pico-8 play session: hold ← + tap ❎

[t = 1 s] hold ← ~1s, tap ❎ ~2×
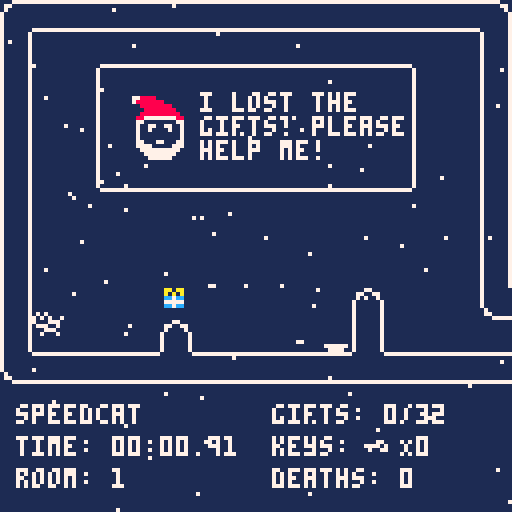
[t = 8 s] hold ← ~8s, tap ❎ ~14×
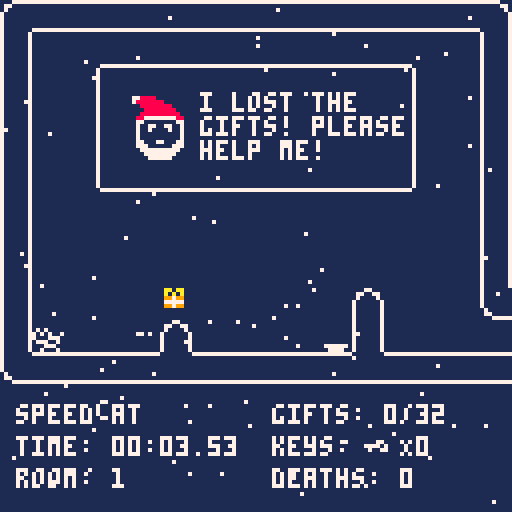

pico-8 cartridge
version 36
__lua__
-- speedcat 
-- game by fletch
-- tab 0 has global values, game logic in subsequent tabs

-- global counters
frame = 0
room_num = 0
room_respawn = { x=0, y=0 }
objects = {}
room_states = {}
half_tick = false
tick = false
double_tick = false
double_double_tick = false
game_started = false
muted = false
timers = false
background_col = 1
foreground_col = 7
deaths = 0
time_start = 0
final_time = -1
num_keys = 0
num_coins = 0
sfx_frame = 0
snow_max = 100
snow={}

-- global constants
grav = 0.15
k_left = 0
k_right = 1
k_jump = 2
k_jump_alt = 4
k_up = 2
k_down = 3
k_confirm = 4
anim_frame = 16
empty_cell = 0
room_bounds = { x=0, y=0, w=128, h=96}
total_coins = 32

-->8
-- lifecycle
function _init()
    local menu = init_main_menu()
    add(objects, menu)

    -- get the snow ready
    for i=1,snow_max do
        local x = flr(rnd(128))
        local y = flr(rnd(128))
        add(snow, { x=x, y=y })
    end
end

function _update60()
    frame = frame + 1
    if (frame % anim_frame == 0) then tick = true else tick = false end
    if (frame % (anim_frame / 2) == 0) then half_tick = true else half_tick = false end
    if (frame % (anim_frame * 2) == 0) then double_tick = true else double_tick = false end
    if (frame % (anim_frame * 4) == 0) then double_double_tick = true else double_double_tick = false end
    update_objects()

    -- check for win condition
    if (num_coins >= total_coins) then
        if (game_started) then
            delete_all_objects(nil)

            final_time = time() - time_start
            local final_deaths = deaths
            local win_menu = init_game_complete(final_time, final_deaths)

            add(objects, win_menu)
            game_started = false
        end
    end

    -- update all of the snow particles
    for i=1,snow_max do
        if (snow[i].y > 128) then
            snow[i].x = flr(rnd(128))
            snow[i].y = 0
        end

        local direction = rnd({-1, 1})
        local dy = 0.3
        local dx = 0.3 * direction

        snow[i].x = snow[i].x + dx
        snow[i].y = snow[i].y + dy 
    end
end

function _draw()
    cls(background_col)
    draw_objects()
    -- if (not muted) then play_music() end 
    if (game_started) then 
        show_stats()
    end

    -- draw the snow
    for i=1,snow_max do
        pset(snow[i].x, snow[i].y, 7)
    end

    -- billboard
    if (room_num == 0 and game_started) then
        print("i lost the", 50, 23, foreground_col)
        print("gifts! please", 50, 29, foreground_col)
        print("help me!", 50, 35, foreground_col)
    end
end

function update_objects()
    for o in all(objects) do
        if(o.update ~= nil) then
            o.update(o)
        end
    end
end

function draw_objects()
    for o in all(objects) do
        if(o.draw ~= nil) then
            o.draw(o)
        end
    end
end

-->8
-- entities
function new_cat(x, y)
    local cat = {}
    -- movement
    cat.pos = { x=x, y=y }
    cat.box = { x=0, y=2, w=8, h=6 }  
    cat.dx = 0
    cat.dy = 0
    -- physics
    cat.accel = 0.06
    cat.deccel = 0.1
    cat.jaccel = -1.6
    cat.saccel = -2.5
    cat.maxhvel = 1
    cat.minhvel = -1
    cat.maxvvel = 6
    cat.minvvel = -6
    cat.coyote_max = 8
    cat.coyote_frames = cat.coyote_max
    -- animation
    cat.flip = false
    cat.spritenum = 16
    cat.spritebase = 16
    cat.frames = 2
    cat.dead = false
    -- collisions
    cat.collideable = true
    cat.type = 'cat'
    cat.on_ground = false
    cat.can_move = false
    cat.button = nil
    cat.lever = nil

    cat.update = function(this)
        -- start decrementing coyote frames
        this.coyote_frames = this.coyote_frames - 1

        -- movement + physics
        if (btn(k_left)) and (this.dx > 0) then
            -- if we are travelling right at the time, slow down faster
            this.dx = this.dx - this.deccel
        elseif (btn(k_left)) then
            -- if we are travelling left already, speed up at normal speed
            this.dx = this.dx - this.accel
            this.flip = true
        end

        if (btn(k_right)) and (this.dx < 0) then
            -- if we are travelling left at the time, slow down faster
            this.dx = this.dx + this.deccel
        elseif (btn(k_right)) then
            -- if we are travelling right already, speed up at normal speed
            this.dx = this.dx + this.accel
            this.flip = false
        end

        if (not btn(k_left) and not btn(k_right)) then
            if this.dx > this.deccel then
                this.dx = this.dx - this.deccel
            elseif this.dx < -(this.deccel) then
                this.dx = this.dx + this.deccel
            else
                this.dx = 0
            end
        end

        if ((this.on_ground or this.coyote_frames > 0) and (btnp(k_jump) or btnp(k_jump_alt))) then
            this.dy = 0
            this.dy = this.dy + this.jaccel
            this.on_ground = false
            this.coyote_frames = 0
            -- play jump sound
            play_sfx(8)
        else
            this.dy = this.dy + grav
        end

        if (this.dx > this.maxhvel) then
            this.dx = this.maxhvel
        elseif (this.dx < this.minhvel) then
            this.dx = this.minhvel
        end

        if (this.dy > this.maxvvel) then
            this.dy = this.maxvvel
        elseif (this.dy < this.minvvel) then
            this.dy = this.minvvel
        end

        -- collisions
        this.on_ground = false
        this.can_move = true
        
        local newx = this.pos.x + this.dx
        local xcol = collide(this, newx+this.box.x, this.pos.y+this.box.y, this.box.w, this.box.h, true)
        if (xcol ~= nil) then handle_collision(this, xcol, true) end
        if (this.can_move) then this.pos.x = this.pos.x + this.dx end

        this.can_move = true
        
        local newy = this.pos.y + this.dy
        local ycol = collide(this, this.pos.x+this.box.x, newy+this.box.y, this.box.w, this.box.h, false)
        if (ycol ~= nil) then handle_collision(this, ycol, false) end
        if (this.can_move) then this.pos.y = this.pos.y + this.dy end

        -- on button? check
        if (this.button ~= nil) and (xcol ~= this.button) and (ycol ~= this.button) then
            this.button.unpress(this.button)
            this.button = nil
        end

        -- on lever? check
        if (this.lever ~= nil) and (not collide_one(this, this.pos.x+this.box.x, this.pos.y+this.box.y, this.box.w, this.box.h, this.lever)) then
            this.lever = nil
        end

        -- death check
        if (this.dead) then
            deaths = deaths + 1
            destroy(this)
            return
        end

        if (abs(this.dx) < this.accel) then
            this.dx = 0
            -- round, but do so differently if facing left or right (reduces jitter bug)
            if (this.flip) then this.pos.x = flr(this.pos.x)
            else this.pos.x = flr(this.pos.x + 0.5) end
        end

        if (abs(this.dy) < this.accel) then
            this.dy = 0
            this.pos.y = flr(this.pos.y)
        end

        -- room logic
        if (this.pos.x >= room_bounds.x + room_bounds.w) then
            update_room_right()
            this.pos.x = room_bounds.x
            this.pos.y = this.pos.y - this.dy
        elseif (this.pos.x + this.box.x + this.box.w - 1 < room_bounds.x) then
            update_room_left()
            this.pos.x = room_bounds.x + room_bounds.w - this.box.w
            this.pos.y = this.pos.y - this.dy
        elseif (this.pos.y >= room_bounds.y + room_bounds.h) then
            update_room_down()
            this.pos.y = room_bounds.y
            this.pos.x = this.pos.x - this.dx
        elseif (this.pos.y + this.box.y + this.box.h - 1 < room_bounds.y) then
            update_room_up()
            this.pos.y = room_bounds.y + room_bounds.h - this.box.h - this.box.y
            this.pos.x = this.pos.x - this.dx
            -- give the player a chance to react to the new room
            this.dy = -2.0
        end

        if (tick) then
            animate(this)
        end
    end

    cat.draw = function(this)
        spr(this.spritenum, this.pos.x, this.pos.y, 1, 1, this.flip, false)
    end

    -- helper methods
    cat.handle_block = function(this, block, horiz)
        -- collided with a block, so stop moving
        this.can_move = false
        if (horiz) then
            if (this.pos.x < block.pos.x + block.box.x) then
                if ( (this.pos.y + this.box.y + this.box.h) - (block.pos.y + block.box.y) < 3 and
                     (this.pos.y + this.box.y + this.box.h) - (block.pos.y + block.box.y) > 0 and
                     (this.dy > 0) and (block.type ~= "platform")) then
                    -- just a small step up, go ahead and just move up
                    this.can_move = true
                    set_on_top(this, block)
                else
                    -- we are to the left
                    set_on_left(this, block)
                end
            else
                if ( (this.pos.y + this.box.y + this.box.h) - (block.pos.y + block.box.y) < 3 and
                     (this.pos.y + this.box.y + this.box.h) - (block.pos.y + block.box.y) > 0 and
                     (this.dy > 0) and (block.type ~= "platform")) then
                    -- just a small step up, go ahead and just move up
                    this.can_move = true
                    set_on_top(this, block)
                else
                    -- we are to the right
                    set_on_right(this, block)
                end
            end
        else
            if (this.pos.y < block.pos.y + block.box.y) then
                if (block.type ~= "platform") then
                    -- we are to the top
                    this.on_ground = true
                    set_on_top(this, block)
                    this.coyote_frames = this.coyote_max
                else
                    if (this.pos.y + this.box.y + this.box.h - this.dy < block.pos.y + block.box.y and this.dy > 0) then
                        this.on_ground = true
                        set_on_top(this, block)
                        this.coyote_frames = this.coyote_max
                    else
                        this.can_move = true
                    end
                end
            else
                -- we are to the bottom
                set_on_bot(this, block)
            end
        end
    end

    cat.handle_platform = function(this, block, horiz)
        this.handle_block(this, block, horiz)
    end

    cat.handle_switch_block = function(this, block, horiz)
        if (block.collideable) then
            this.handle_block(this, block, horiz)
        else
            this.can_move = true
        end
    end

    cat.handle_coin = function(this, coin, horiz)
        this.can_move = true
        coin.pick_up(coin)
    end

    cat.handle_key = function(this, key, horiz)
        this.can_move = true
        key.pick_up(key)
    end

    cat.handle_door = function(this, door, horiz)
        if (door.unlock(door)) then
            this.can_move = true
        else
            -- since we couldn't unlock the door, just treat it as a solid block
            this.handle_block(this, door, horiz)
        end
    end

    cat.handle_spike = function(this, spike, horiz)
        this.can_move = true
        this.dead = true
    end

    cat.handle_spring = function(this, spring, horiz)
        this.can_move = true
        set_on_top(this, spring)
        if (not horiz) then
            spring.press(spring)
            this.dy = this.saccel
            this.on_ground = false
            this.coyote_frames = 0
        end
    end

    cat.handle_button = function(this, button, horiz)
        this.handle_block(this, button, horiz)
        this.button = button
        button.press(button)
    end

    cat.handle_lever = function(this, lever, horiz)
        if (this.lever == nil) then
            this.lever = lever
            if (lever.activated) then
                lever.unpress(lever)
            else
                lever.press(lever)
            end
        end
    end

    cat.handle_crate = function(this, crate, horiz)
        this.can_move = false
        if (horiz) then
            if (this.pos.x < crate.pos.x + crate.box.x) then
                local oldcratex = crate.pos.x
                local newcratex = crate.push(crate, this)
                if (oldcratex ~= newcratex) then
                    this.pos.x = newcratex - crate.box.x - crate.box.w - this.box.x
                else
                    this.handle_block(this, crate, horiz)
                end
            else
                local oldcratex = crate.pos.x
                local newcratex = crate.push(crate, this)
                if (oldcratex ~= newcratex) then
                    this.pos.x = newcratex + crate.box.x + crate.box.w + this.box.x
                else
                    this.handle_block(this, crate, horiz)
                end
            end
        else
            this.handle_block(this, crate, horiz)
        end
    end

    cat.handle_teleporter = function(this, teleporter, horiz)
        if (teleporter.active) then
            this.can_move = false
            teleporter.use(teleporter)
            this.pos.x = teleporter.connected_to.pos.x
            this.pos.y = teleporter.connected_to.pos.y
        end
    end

    return cat
end

function new_fake_cat(x, y)
    local cat = {}
    cat.pos = { x=x, y=y }
    cat.spritenum = 16
    cat.spritebase = 16
    cat.frames = 2
    cat.type = 'fake_cat'
    
    cat.update = function(this)
        if (tick) then
            animate(this)
        end
    end

    cat.draw = function(this)
        spr(this.spritenum, this.pos.x, this.pos.y)
    end

    return cat
end

function new_coin(x, y)
    local coin = {}
    -- movement
    coin.pos = { x=x, y=y }
    coin.box = { x=2, y=2, w=4, h=4 }
    -- animation
    coin.spritenum = 1
    coin.spritebase = 1
    coin.frames = 4
    coin.bounce = false
    -- collisions
    coin.collideable = true
    coin.type = 'coin'

    coin.update = function(this)
        if tick then animate(this) end

        if (tick) then
            this.bounce = (not this.bounce)
        end
    end

    coin.draw = function(this)
        local delta = 0

        if (this.bounce) then
            delta = -1
        end

        spr(this.spritenum, this.pos.x, this.pos.y + delta)
    end

    coin.pick_up = function(this)
        num_coins = num_coins + 1
        -- play pickup sound
        play_sfx(10)
        del(objects, this)
    end

    return coin
end

function new_key(x, y)
    local key = {}
    -- movement
    key.pos = { x=x, y=y }
    key.box = { x=0, y=0, w=8, h=8 }
    -- animation
    key.spritenum = 51
    key.spritebase = 51
    key.frames = 1
    key.bounce = false
    -- collisions
    key.collideable = true
    key.type = 'key'

    key.update = function(this)
        if (tick) then
            this.bounce = (not this.bounce)
        end
    end

    key.draw = function(this)
        local delta = 0

        if (key.bounce) then
            delta = -1
        end

        spr(this.spritenum, this.pos.x, this.pos.y + delta)
    end


    key.pick_up = function(this)
        num_keys = num_keys + 1
        -- play pickup sound
        play_sfx(10)
        del(objects, this)
    end    

    return key
end

function new_explosion(x, y, r)
    local explosion = {}
    -- movement
    explosion.pos = { x=x, y=y }
    explosion.box = { x=0, y=0, w=8, h=8 }
    -- animation
    explosion.spritenum = 21
    explosion.spritebase = 21
    explosion.frames = 4
    -- collisions
    explosion.collideable = false
    explosion.type = 'explosion'
    -- logic
    explosion.respawn = r

    explosion.update = function(this)
        if (half_tick and (this.spritenum == (this.spritebase + this.frames - 1))) then
            if (this.respawn) then
                local cat = new_cat(this.pos.x, this.pos.y)
                add(objects, cat)
                del(objects, this)
            else -- not a respawn, but a death
                respawn()
                del(objects, this)
            end
        elseif (half_tick) then
            animate(this)
        end
    end

    explosion.draw = function(this)
        spr(this.spritenum, this.pos.x, this.pos.y)
    end

    return explosion
end

function new_timed_trigger()
    local timer = {}
    timer.activated = false
    timer.collideable = false
    timer.type = 'timer'

    timer.update = function(this)
        if (timers == true) then
            if (double_double_tick) then 
                this.toggle(this) 
                -- play activated sound
                play_sfx(9)
            end
        end
    end

    timer.toggle = function(this)
        if (this.activated) then this.activated = false else this.activated = true end
    end

    return timer
end

function new_respawn(x, y)
    local respawn = {}
    -- movement
    respawn.pos = { x=x, y=y }
    respawn.box = { x=0, y=0, w=8, h=8 }
    -- animation
    respawn.spritenum = 32
    -- collisions
    respawn.collideable = false
    respawn.type = 'respawn'

    return respawn
end

function new_teleporter(x, y, num)
    local teleporter = {}
    -- movement
    teleporter.pos = { x=x, y=y }
    teleporter.box = { x=0, y=0, w=8, h=8 }
    -- animation
    teleporter.spritenum = num
    teleporter.spritebase = num
    -- collisions
    teleporter.collideable = true
    teleporter.type = 'teleporter'
    -- don't allow multiple teleports without first waiting
    teleporter.active = true
    teleporter.wait_frames = 2
    teleporter.frame = 0
    -- where is our destination?
    teleporter.connected_to = nil

    teleporter.update = function(this)
        if (double_tick) and (this.frame > 0) then
            this.spritenum = 41
            this.frame = this.frame - 1
        elseif (double_tick) then
            this.spritenum = this.spritebase
            this.active = true
        end
    end

    teleporter.use = function(this)
        if (this.active) then
            -- play teleporter sound
            play_sfx(13)
            this.active = false
            this.frame = this.wait_frames
            this.spritenum = 41
            this.connected_to.use(this.connected_to)
        end
    end

    teleporter.draw = function(this)
        spr(this.spritenum, this.pos.x, this.pos.y)
    end 

    return teleporter
end

-->8
-- blocks
function new_spike(x, y, num)
    local spike = {}
    -- movement
    spike.pos = { x=x, y=y }
    spike.box = { x=0, y=0, w=8, h=8 } -- default, will change later
    -- animation
    spike.spritenum = num
    -- collisions
    spike.collideable = true
    spike.type = 'spike'

    -- change spike orientation based on spritenum
    if (num == 33) then -- spike up
        spike.box = { x=0, y=1, w=8, h=7 }
    elseif (num == 34) then -- spike down
        spike.box = { x=0, y=0, w=8, h=7 }
    elseif (num == 35) then -- spike right
        spike.box = { x=0, y=0, w=7, h=8 }
    else -- spike left
        spike.box = { x=1, y=0, w=7, h=8 }
    end

    spike.draw = function(this)
        spr(this.spritenum, this.pos.x, this.pos.y)
    end

    return spike
end

function new_spring(x, y)
    local spring = {}
    -- movement
    spring.pos = { x=x, y=y }
    spring.box = { x=0, y=6, w=6, h=2 }
    -- animation
    spring.spritenum = 7
    spring.pressed = false
    spring.reset = false
    spring.reset_count = 8
    -- collisions
    spring.collideable = true
    spring.type = 'spring'

    spring.update = function(this)
        if (this.pressed and not this.reset) then
            this.spritenum = 8
            this.reset = true
        elseif (this.reset) then
            this.reset_count = this.reset_count - 1
            if (this.reset_count == 0) then
                this.spritenum = 7
                this.pressed = false
                this.reset = false
                this.reset_count = 8
            end
        end
    end

    spring.draw = function(this)
        spr(this.spritenum, this.pos.x, this.pos.y)
    end

    spring.press = function(this)
        if (not this.pressed) then
            -- play spring sound
            play_sfx(11)
            this.pressed = true
        end
    end

    return spring
end

function new_button(x, y)
    local button = {}
     -- movement
    button.pos = { x=x, y=y }
    button.box = { x=0, y=6, w=8, h=2 }
    -- animation
    button.spritenum = 5
    button.activated = false
    button.reset = false
    -- collisions
    button.collideable = true
    button.type = 'button'

    button.update = function(this)
        if (this.activated and not this.reset) then
            this.spritenum = 6
            this.reset = true
        elseif (this.reset and not this.activated) then
                this.spritenum = 5
                this.activated = false
                this.reset = false
        end
    end

    button.draw = function(this)
        spr(this.spritenum, this.pos.x, this.pos.y)
    end

    button.press = function(this)
        if (not this.activated) then
            -- play activated sound
            play_sfx(9)
            this.activated = true
        end
    end

    button.unpress = function(this)
        if (this.activated) then
            -- play activated sound
            play_sfx(9)
            this.activated = false
        end
    end

    return button
end

function new_lever(x, y)
    local lever = {}
     -- movement
    lever.pos = { x=x, y=y }
    lever.box = { x=0, y=1, w=8, h=6 }
    -- animation
    lever.spritenum = 18
    lever.activated = false
    -- collisions
    lever.collideable = true
    lever.type = 'lever'

    lever.update = function(this)
        if (this.activated) then
            this.spritenum = 19
        elseif (not this.activated) then
            this.spritenum = 18
        end
    end

    lever.draw = function(this)
        spr(this.spritenum, this.pos.x, this.pos.y)
    end

    lever.press = function(this)
        if (not this.activated) then
            -- play activated sound
            play_sfx(9)
            this.activated = true
        end
    end

    lever.unpress = function(this)
        if (this.activated) then
            -- play activated sound
            play_sfx(9)
            this.activated = false
        end
    end

    return lever
end

function new_switch_block(x, y, start_on)
    local block = {}
    -- movement
    block.pos = { x=x, y=y }
    block.box = { x=0, y=0, w=8, h=8 }
    -- animation
    block.spritenum = 49
    -- collisions
    block.collideable = false
    block.type = 'switch_block'
    block.default_on = start_on
    -- activation
    block.trigger = nil

    block.init = function(this)
        if (this.default_on) then
            this.spritenum = 50
            this.collideable = true
        else
            this.spritenum = 49
            this.collideable = false
        end
    end

    block.update = function(this)
        -- grab the current value of collideable
        local temp_collideable = this.collideable
        local stop_activation = false
        this.collideable = true
        -- look for potential collisions
        local col = collide(this, this.pos.x+this.box.x, this.pos.y+this.box.y, this.box.w, this.box.h)
        if (col ~= nil) then stop_activation = true end
        -- return to original state
        this.collideable = temp_collideable

        if (this.trigger == nil) then
            -- the trigger was deleted, don't try to update as we're about to be deleted as well
            return
        end

        -- if the trigger is a timer AND the timer setting is turned off, just always make this block active
        if (this.trigger.type == 'timer') and (timers == false) then
            -- switching state to on (started off)
            this.spritenum = 50
            this.collideable = true
            return
        end

        if (this.trigger.activated and this.default_on) then
            -- switching state to off (started on)
            this.spritenum = 49
            this.collideable = false
        elseif (this.trigger.activated and not this.default_on and not stop_activation) then
            -- switching state to on (started off)
            this.spritenum = 50
            this.collideable = true
        elseif (not this.trigger.activated and this.default_on and not stop_activation) then
            -- switching state to on (started on)
            this.spritenum = 50
            this.collideable = true
        elseif (not this.trigger.activated and not this.default_on) then
            -- switching state to off (started off)
            this.spritenum = 49
            this.collideable = false
        end
    end

    block.draw = function(this)
        spr(this.spritenum, this.pos.x, this.pos.y)
    end

    block.init(block)

    return block
end

function new_crate(x, y, cell)
    local crate = {}
    -- movement
    crate.pos = { x=x, y=y }
    crate.box = { x=0, y=0, w=8, h=8 }
    crate.dx = 0
    crate.dy = 0
    -- physics
    crate.friction = 0.03
    crate.maxhvel = 0.5
    crate.minhvel = -0.5
    crate.maxvvel = 4
    crate.minvvel = -3.5
    crate.saccel = -2.2
    -- animation
    crate.spritenum = cell
    -- collisions
    crate.collideable = true
    crate.type = 'crate'
    crate.on_ground = true
    crate.on_spike = false
    crate.can_move = false
    crate.button = nil

    crate.update = function(this)
        this.dy = this.dy + grav
        if (this.dx > 0) then this.dx = this.dx - this.friction
        elseif (this.dx < 0) then this.dx = this.dx + this.friction end

        if (this.dx > this.maxhvel) then
            this.dx = this.maxhvel
        elseif (this.dx < this.minhvel) then
            this.dx = this.minhvel
        end

        if (this.dy > this.maxvvel) then
            this.dy = this.maxvvel
        elseif (this.dy < this.minvvel) then
            this.dy = this.minvvel
        end

        local newx = this.pos.x + this.dx
        local newy = this.pos.y + this.dy

        this.on_ground = false
        this.can_move = true

        local xcol = collide(this, newx+this.box.x, this.pos.y+this.box.y, this.box.w, this.box.h, true)
        if (xcol ~= nil) then handle_collision(this, xcol, true) end
        if (this.can_move and (not this.on_spike)) then this.pos.x = this.pos.x + this.dx end

        this.can_move = true
        
        local ycol = collide(this, this.pos.x+this.box.x, newy+this.box.y, this.box.w, this.box.h, false)
        if (ycol ~= nil) then handle_collision(this, ycol, false) end
        if (this.can_move and (not this.on_spike)) then this.pos.y = this.pos.y + this.dy end

        -- on button? check
        if (this.button ~= nil) and (xcol ~= this.button) and (ycol ~= this.button) then
            this.button.unpress(this.button)
            this.button = nil
        end

        if (abs(this.dx) < 0.1) then
            this.dx = 0
            if (this.dx < 0) then this.pos.x = flr(this.pos.x)
            elseif (this.dx > 0) then this.pos.x = flr(this.pos.x + 0.5) end
        end

        if (abs(this.dy) < 0.1) then
            this.dy = 0
            this.pos.y = flr(this.pos.y)
        end
    end

    crate.draw = function(this)
        spr(this.spritenum, this.pos.x, this.pos.y)
    end

    -- helper methods
    crate.handle_block = function(this, block, horiz)
        -- collided with a block, so stop moving
        this.can_move = false
        if (horiz) then
            if (this.pos.x < block.pos.x + block.box.x) then
                if ( (this.pos.y + this.box.y + this.box.h) - (block.pos.y + block.box.y) < 3 and
                     (this.pos.y + this.box.y + this.box.h) - (block.pos.y + block.box.y) > 0 ) then
                    -- just a small step up, go ahead and just move up
                    this.can_move = true
                    set_on_top(this, block)
                else
                    -- we are to the left
                    set_on_left(this, block)
                end
            else
                if ( (this.pos.y + this.box.y + this.box.h) - (block.pos.y + block.box.y) < 3 and
                     (this.pos.y + this.box.y + this.box.h) - (block.pos.y + block.box.y) > 0 ) then
                    -- just a small step up, go ahead and just move up
                    this.can_move = true
                    set_on_top(this, block)
                else
                    -- we are to the right
                    set_on_right(this, block)
                end
            end
        else
            if (this.pos.y < block.pos.y + block.box.y) then
                -- we are to the top
                this.on_ground = true
                set_on_top(this, block)
            else
                -- we are to the bottom
                set_on_bot(this, block)
            end
        end
    end

    crate.handle_switch_block = function(this, block, horiz)
        if (block.collideable) then
            this.handle_block(this, block, horiz)
        else
            this.can_move = true
        end
    end

    crate.handle_coin = function(this, coin, horiz)
        this.handle_block(this, coin, horiz)
    end

    crate.handle_key = function(this, key, horiz)
        this.handle_block(this, key, horiz)
    end

    crate.handle_door = function(this, door, horiz)
        this.handle_block(this, door, horiz)
    end

    crate.handle_spike = function(this, spike, horiz)
        this.handle_block(this, spike, horiz)
        this.on_spike = true
    end

    crate.handle_spring = function(this, spring, horiz)
        this.can_move = true
        set_on_top(this, spring)
        if (not horiz) then
            spring.press(spring)
            this.dy = this.saccel
            this.on_ground = false
        end
    end

    crate.handle_button = function(this, button, horiz)
        this.can_move = true
        this.handle_block(this, button, horiz)
        this.button = button
        button.press(button)
    end

    crate.handle_cat = function(this, cat, horiz)
        crate.handle_block(this, cat, horiz)
    end

    crate.handle_crate = function(this, crate, horiz)
        this.can_move = false
        if (horiz) then
            if (this.pos.x < crate.pos.x + crate.box.x) then
                local oldcratex = crate.pos.x
                local newcratex = crate.push(crate, this)
                if (oldcratex ~= newcratex) then
                    this.pos.x = newcratex - crate.box.x - crate.box.w - this.box.x
                else
                    this.handle_block(this, crate, horiz)
                end
            else
                local oldcratex = crate.pos.x
                local newcratex = crate.push(crate, this)
                if (oldcratex ~= newcratex) then
                    this.pos.x = newcratex + crate.box.x + crate.box.w + this.box.x
                else
                    this.handle_block(this, crate, horiz)
                end
            end
        else
            this.handle_block(this, crate, horiz)
        end
    end

    crate.push = function(this, ent)
        this.dx = this.dx + ent.dx
        this.update(this)

        return this.pos.x
    end

    return crate
end

function new_door(x, y, num)
    local door = {}
    door.pos = { x=x, y=y }
    door.box = { x=0, y=0, w=8, h=8 }
    door.spritenum = num
    door.collideable = true
    door.type = 'door'

    door.draw = function(this)
        spr(this.spritenum, this.pos.x, this.pos.y)
    end

    door.unlock = function(this)
        if (num_keys > 0) then 
            num_keys = num_keys - 1
            -- play activated sound
            play_sfx(9)
            del(objects, this)
            return true
        end
        return false
    end

    return door
end

function new_platform(x, y)
    local platform = {}
    -- movement
    platform.pos = { x=x, y=y }
    platform.box = { x=0, y=6, w=8, h=2 }
    -- animation
    platform.spritenum = 9
    -- collisions
    platform.collideable = true
    platform.type = 'platform'

    platform.draw = function(this)
        spr(this.spritenum, this.pos.x, this.pos.y)
    end

    return platform
end

function new_block(x, y, num)
    local block = {}
    -- movement
    block.pos = { x=x, y=y }
    block.box = { x=0, y=0, w=8, h=8 }
    -- animation
    block.spritenum = num
    -- collisions
    block.collideable = true
    block.type = 'block'

    -- if this is a half block; adjust hitbox
    if (num == 72) or (num == 73) or (num == 74) or (num == 75) then
        block.box = { x=0, y=5, w=8, h=3 }
    end

    block.draw = function(this)
        spr(this.spritenum, this.pos.x, this.pos.y)
    end

    return block
end

-->8
-- menus

-- [redacted]
function init_main_menu()
    local main_menu = {}
    -- position
    main_menu.basex = 16
    main_menu.basey = 54
    -- option strings
    main_menu.options = { "start", "tutorial", "sound on", "hard mode", "palette", "quit" }
    -- option objects
    main_menu.opts = {}
    main_menu.selection = nil
    main_menu.sel_num = 1
    -- animation
    main_menu.updating = false
    main_menu.wait_timer = 0
    main_menu.wait_frames = 7
    -- ignore input for x frames
    main_menu.ignore_frames = 10
    main_menu.ignore_input = true

    main_menu.init = function(this)
        this.ignore_frames = 10
        this.ignore_input = true
    
        -- get the menu options ready
        local opt_count = 0
        for opt in all(this.options) do
            new_opt = new_menu_option(opt, this.basex, this.basey, opt_count)

            if (new_opt.message == "sound on") and (muted == true) then
                new_opt.message = "sound off"
            end

            if (new_opt.message == "hard mode") and (timers == false) then
                new_opt.message = "normal mode"
            end

            add(this.opts, new_opt)
            opt_count = opt_count + 1
        end

        this.selection = this.opts[this.sel_num]

        -- add the fake cat
        local fake_cat = new_fake_cat(60, 32)
        add(objects, fake_cat)
    end

    main_menu.set_updating = function(this)
        this.updating = true
        this.wait_timer = this.wait_timer + 1
    end

    main_menu.update = function(this)
        if (this.ignore_frames > 0) then
            this.ignore_frames = this.ignore_frames - 1
        else
            this.ignore_input = false
        end

        -- determine selection & highlight
        if ( (this.updating == false) and btn(k_up) and this.sel_num > 1) then
            -- play move cursor sound
            play_sfx(14)
            this.sel_num = this.sel_num - 1
            this.set_updating(this)
        end

        if ( (this.updating == false) and btn(k_down) and this.sel_num < #this.opts) then
            -- play move cursor sound
            play_sfx(14)
            this.sel_num = this.sel_num + 1
            this.set_updating(this)
        end

        if ( (this.ignore_input == false) and (this.updating == false) and btnp(k_confirm) ) then
            -- play activated sound
            play_sfx(9)
            this.selection.action(this.selection)
            this.set_updating(this)
        end

        if (this.wait_timer % this.wait_frames == 0) then
            this.updating = false
        end

        if (this.updating == true) then
            this.set_updating(this)
        end

        this.selection = this.opts[this.sel_num]

        for opt in all(this.opts) do
            if (this.selection == opt) then
                opt.selected = true
            else
                opt.selected = false
            end
            opt.update(opt)
        end
    end

    main_menu.draw = function(this)
        -- add the title
        print_title(48, 24)
        rect(45, 21, 81, 31, foreground_col)

        -- draw the options
        for opt in all(this.opts) do
            opt.draw(opt)
        end
    end

    main_menu.init(main_menu)

    return main_menu
end

function init_tutorial()
    local tutorial = {}
     -- position
    tutorial.basex = 74
    tutorial.basey = 110
    -- option objects
    tutorial.opts = {}
    -- ignore input for x frames
    tutorial.ignore_frames = 10
    tutorial.ignore_input = true

    tutorial.init = function (this)
        this.ignore_frames = 10
        this.ignore_input = true

        -- create a back button
        local new_opt = new_menu_option("back", this.basex, this.basey, 1)
        add(this.opts, new_opt)

        -- add tutorial objects to screen
        local cat = new_fake_cat(8, 16)
        add(objects, cat)

        local coin = new_coin(8, 32)
        add(objects, coin)
    end

    tutorial.update = function(this)
        local opt = this.opts[1]
        opt.selected = true

        if (this.ignore_frames > 0) then
            this.ignore_frames = this.ignore_frames - 1
        else
            this.ignore_input = false
        end

        if ( (this.ignore_input == false) and (btn(k_confirm)) ) then
            -- play activated sound
            play_sfx(9)
            opt.action(opt)
        end

        opt.update(opt)
    end

    tutorial.draw = function(this)
        -- title
        print_title(48, 6)
        rect(45, 3, 81, 13, foreground_col)

        -- tutorial text
        print("this is you. you're a cat.", 24, 19, foreground_col)

        print("this is a coin. collect", 24, 31, foreground_col)
        print("all 32 of them to win.", 24, 37, foreground_col)

        spr(54, 8, 50) -- timer icon
        print("you will be timed.", 24, 48, foreground_col)
        print("be fast.", 24, 55, foreground_col)

        spr(55, 9, 68) -- skull icon
        print("you might die.", 24, 66, foreground_col)
        print("you will respawn.", 24, 73, foreground_col)

        spr(56, 8, 86) -- thumbs up icon
        print("learn the rest as you", 24, 84, foreground_col)
        print("go. good luck!", 24, 91, foreground_col)

        -- back button
        local opt = this.opts[1]
        opt.draw(opt)
    end

    tutorial.init(tutorial)

    return tutorial
end

function init_game_complete(t, d)
    local win_menu = {}
     -- position
    win_menu.basex = 74
    win_menu.basey = 110
    -- option objects
    win_menu.opts = {}
    -- ignore input for x frames
    win_menu.ignore_frames = 10
    win_menu.ignore_input = true
    -- values to remember
    win_menu.time = t
    win_menu.deaths = d
    win_menu.mode = "normal"
    -- fireworks
    win_menu.particles = {}

    win_menu.init = function (this)
        this.ignore_frames = 10
        this.ignore_input = true

        -- create a back button
        local new_opt = new_menu_option("main menu", this.basex, this.basey, 1)
        add(this.opts, new_opt)

        if (timers == true) then
            this.mode = "hard"
        end
    end

    win_menu.update = function(this)
        local opt = this.opts[1]
        opt.selected = true

        if (this.ignore_frames > 0) then
            this.ignore_frames = this.ignore_frames - 1
        else
            this.ignore_input = false
        end

        if ( (this.ignore_input == false) and (btn(k_confirm)) ) then
            -- play activated sound
            play_sfx(9)
            opt.action(opt)
        end

        opt.update(opt)

        -- fireworks
        this.update_particles(this)

        if (tick and double_double_tick) then
            this.boom(this, rnd(128), rnd(128))
        end
    end

    win_menu.draw = function(this)
        -- draw fireworks first so that they are behind everything else
        this.draw_particles(this)

        -- title
        print_title(48, 22)
        rect(45, 19, 81, 29, foreground_col)

        -- win_menu text
        print("congratulations!", 24, 41, foreground_col)
        
        -- final stats
        rect(21, 53, 104, 70, foreground_col)
        print(get_time_str(this.time, true), 24, 56, foreground_col)
        print("deaths: "..this.deaths, 24, 63, foreground_col)

        -- share instructions
        print("press f6 to take a", 24, 78, foreground_col)
        print("screenshot to share!", 24, 84, foreground_col)

        print("difficulty: "..this.mode, 24, 96)

        -- back button
        local opt = this.opts[1]
        opt.draw(opt)
    end

    ------------------------
    -- particles code from: https://www.lexaloffle.com/bbs/?pid=33755
    ------------------------

    win_menu.boom = function(this, _x,_y)
        -- create 100 particles at a location
        for i=0,100 do
            this.spawn_particle(this, _x,_y)
        end
    end
       
    win_menu.spawn_particle = function(this, _x,_y)
        -- create a new particle
        local new={}
        
        -- generate a random angle
        -- and speed
        local angle = rnd()
        local speed = 1+rnd(2)
        
        new.x=_x --set start position
        new.y=_y --set start position
        -- set velocity based on
        -- speed and angle
        new.dx=sin(angle)*speed
        new.dy=cos(angle)*speed
        
        --add a random starting age
        --to add more variety
        new.age=flr(rnd(25))
        
        --add the particle to the list
        add(this.particles,new)
    end
       
    win_menu.update_particles = function(this)
        --iterate trough all particles
        for p in all(this.particles) do
            --delete old particles
            --or if particle left 
            --the screen 
            if p.age > 80 
                or p.y > 128
                or p.y < 0
                or p.x > 128
                or p.x < 0
            then
                del(this.particles,p)
            else
                --move particle
                p.x+=p.dx
                p.y+=p.dy
                
                --age particle
                p.age+=1
                
                --add gravity
                p.dy+=0.15
            end
        end
    end
       
    win_menu.draw_particles = function(this) 
        --iterate trough all particles
        for p in all(this.particles) do
            pset(p.x,p.y,flr(rnd(3))+8)
        end
    end

    win_menu.init(win_menu)

    return win_menu
end

function new_menu_option(str, basex, basey, opt_num)
    local opt = {}
    -- position
    opt.pos = { x=basex, y=basey+(8*opt_num) }
    opt.base = { x=basex, y=basey+(8*opt_num) }
    opt.width = 45
    -- animation
    opt.vel = 1
    opt.maxoffset = 9
    opt.message = str
    opt.selected = false

    opt.update = function(this)
        if (this.selected and this.pos.x < this.base.x + this.maxoffset) then
            this.pos.x = this.pos.x + this.vel
        elseif (this.selected) then
            this.pos.x = this.base.x + this.maxoffset
        else
            this.pos.x = this.base.x
        end
    end

    opt.draw = function(this)
        if (this.selected) then
            rectfill(this.pos.x-1, this.pos.y-1, this.pos.x + this.width, this.pos.y+5, foreground_col) -- this.pos.x + this.width
            print(this.message, this.pos.x, this.pos.y, background_col)
        else
            print(this.message, this.pos.x, this.pos.y, foreground_col)
        end
    end

    opt.action = function(this)
        if (this.message == "start") then
            start_game()
        end

        if (this.message == "tutorial") then
            delete_all_objects()
            local tutorial = init_tutorial()
            add(objects, tutorial)
        end

        if (this.message == "sound on") or (this.message == "sound off") then
            if (this.message == "sound on") then
                muted = true
                this.message = "sound off"
            else
                muted = false
                this.message = "sound on"
            end
        end

        if (this.message == "hard mode") or (this.message == "normal mode") then
            if (this.message == "hard mode") then
                timers = false
                this.message = "normal mode"
            else
                timers = true
                this.message = "hard mode"
            end
        end

        if (this.message == "palette") then
            change_background()
        end

        if (this.message == "quit") then
            cls(0)
            stop()
        end

        if (this.message == "back") then
            delete_all_objects()
            local menu = init_main_menu()
            add(objects, menu)
        end

        if (this.message == "main menu") then
            -- restarts the cartridge; clears memory
            run()
        end
    end

    return opt
end

-->8
-- entity helpers
function animate(obj)
    obj.spritenum = obj.spritenum + 1
    if (obj.spritenum == obj.spritebase + obj.frames) then
        obj.spritenum = obj.spritebase
    end
end

function collide(ent, x, y, w, h, horiz)
    -- this will return the closest collision in the indicated direction with 'ent' in global 'objects'
    -- the 'ent' MUST resolve this collision
    local closest = {}
    local dists = {}
    for o in all(objects) do
        if ( ent ~= o and ent.collideable == true and o.collideable == true ) then
            -- if we have a collision, add it to the sorted list closest
            if ( collide_one(ent, x, y, w, h, o) ) then
                if (horiz) then
                    if (ent.type == "platform") then
                        -- do nothing so we skip
                    elseif (#closest == 0) then
                        add(closest, o)
                        add(dists, xdist)
                    else
                        local added = false
                        for idx, dist in pairs(dists) do
                            if (dist > xdist) then
                                add(closest, o, idx)
                                add(dists, xdist, idx)
                                added = true
                                break
                            end
                        end

                        if (not added) then
                            add(closest, o)
                            add(dists, xdist)
                        end
                    end
                else
                    if (#closest == 0) then
                        add(closest, o)
                        add(dists, ydist)
                    else
                        local added = false
                        for idx, dist in pairs(dists) do
                            if (dist > ydist) then
                                add(closest, o, idx)
                                add(dists, ydist, idx)
                                added = true
                                break
                            end
                        end

                        if (not added) then
                            add(closest, o)
                            add(dists, ydist)
                        end
                    end
                end
            end
        end
    end

    -- loop through the sorted closest list and determine which object should be returned
    local result = nil
    for obj in all(closest) do
        if (obj.type == 'teleporter') then
            if (obj.active) then
                result = obj
                break
            end
        elseif (obj.type == 'lever') then
            if (ent.lever == nil) then
                result = obj
                break
            end
        elseif (obj.type == 'platform' and #closest > 1) then
            -- do nothing, go to the next collision
        else
            result = obj
            break
        end
    end

    return result
end

function collide_one(ent, x, y, w, h, o)
    -- [redacted]
    if ( ent ~= o and ent.collideable == true and o.collideable == true ) then
        local xdist = abs( (x + (w/2)) - (o.pos.x + o.box.x + (o.box.w/2)) )
        local xwidths = (w / 2) + (o.box.w / 2)
        local ydist = abs( (y + (h/2)) - (o.pos.y + o.box.y + (o.box.h/2)) )
        local ywidths = (h / 2) + (o.box.h / 2)

        -- if we have a collision, add it to the sorted list closest
        if ( (xdist < xwidths) and (ydist < ywidths) ) then
            return true
        end

        return false
    end
end

function handle_collision(obj1, obj2, horiz)
    -- call obj1's callback handler for obj2's type
    obj1["handle_"..obj2.type](obj1, obj2, horiz)
end

function destroy(ent)
    -- play destroy noise
    play_sfx(12)
    local explosion = new_explosion(ent.pos.x, ent.pos.y, false)
    add(objects, explosion)
    del(objects, ent)
end

function respawn()
    -- play respawn noise
    play_sfx(15)
    local explosion = new_explosion(room_respawn.x, room_respawn.y, true)
    add(objects, explosion)
end

function delete_all_objects(keep_entity)
    for o in all(objects) do
        if (o ~= keep_entity) then del(objects, o) end
    end
end

function set_on_left(ent1, ent2)
    if (ent2.type ~= "platform") then
        ent1.pos.x = ent2.pos.x + ent2.box.x - ent1.box.w - ent1.box.x
        ent1.dx = 0
    else
        ent1.can_move = true
    end
end

function set_on_right(ent1, ent2)
    if (ent2.type ~= "platform") then
        ent1.pos.x = ent2.pos.x + ent1.box.w
        ent1.dx = 0
    else
        ent1.can_move = true
    end
end

function set_on_top(ent1, ent2)
    ent1.pos.y = ent2.pos.y + ent2.box.y - ent1.box.h - ent1.box.y
    ent1.dy = 0
end

function set_on_bot(ent1, ent2)
    if (ent2.type ~= "platform") then
        ent1.pos.y = ent2.pos.y + ent1.box.h
        ent1.dy = 0
        ent1.can_move = false
    else
        ent1.can_move = true
    end
end

-->8
-- room functions
function init_all_rooms()
    for nroom = 0,31 do
        local room = init_room(nroom)
        add(room_states, room)
    end
end

function init_room(num)
    -- rooms are 16x16 cells
    -- the map size is 128x64 cells
    -- thus we have 4 total rows, 8 total columns
    local col = (num % 8) * 16
    local row = flr(num / 8) * 16
    local switch = nil
    local switchable = {}
    local telelist = { {}, {}, {}, {} }
    local room_objects = {}
    for cell_x = col,col+15 do
        for cell_y = row,row+15 do
            local cell = mget(cell_x, cell_y)
            local pos = { x = (cell_x - col)*8, y = (cell_y - row)*8 }
            local obj = nil
            if (cell == 32) then -- spawn point
                obj = new_respawn(pos.x, pos.y)
            elseif (cell == 1) then -- coin
                obj = new_coin(pos.x, pos.y)
            elseif (cell == 51) then -- key
                obj = new_key(pos.x, pos.y)
            elseif (cell == 33 or cell == 34 or
                    cell == 35 or cell == 36) then -- spikes
                obj = new_spike(pos.x, pos.y, cell)
            elseif (cell == 7) then -- spring
                obj = new_spring(pos.x, pos.y)
            elseif (cell == 5) then -- button
                obj = new_button(pos.x, pos.y)
                switch = obj
            elseif (cell == 18) then -- lever
                obj = new_lever(pos.x, pos.y)
                switch = obj
            elseif (cell == 54) then -- timer switch
                obj = new_timed_trigger()
                switch = obj
            elseif (cell == 49) then -- switch block (start off)
                obj = new_switch_block(pos.x, pos.y, false)
                add(switchable, obj)
            elseif (cell == 50) then -- switch block (start on)
                obj = new_switch_block(pos.x, pos.y, true)
                add(switchable, obj)
            elseif (cell == 52 or cell == 53) then -- door
                obj = new_door(pos.x, pos.y, cell)
            elseif (cell == 48 or cell == 11) then -- crate
                obj = new_crate(pos.x, pos.y, cell)
            elseif (cell >= 37 and cell <= 40) then -- teleporter
                obj = new_teleporter(pos.x, pos.y, cell)
                add(telelist[(cell-36)], obj)
            elseif (cell == 9) then -- platform
                obj = new_platform(pos.x, pos.y)
            elseif (cell ~= empty_cell) then -- block
                obj = new_block(pos.x, pos.y, cell)
            end

            -- add to tracked objects
            if (obj ~= nil) then add(room_objects, obj) end
        end
    end

    -- configure switches and switchables
    for s in all(switchable) do
        s.trigger = switch
    end

    -- configure teleporters
    for l in all(telelist) do
        if( #l > 0 ) then
            l[1].connected_to = l[2]
            l[2].connected_to = l[1]
        end
    end

    return room_objects
end

function init_first_room()
    delete_all_objects(nil)

    room_num = 0 -- change this to set the first spawn room

    for o in all(room_states[room_num + 1]) do
        add(objects, o)
        if(o.type == 'respawn') then
            room_respawn.x = o.pos.x
            room_respawn.y = o.pos.y
        end
    end
end

function update_room(cur_room_num, new_room_num)
    -- erase the stored room state
    for o in all(room_states[cur_room_num + 1]) do
        del(room_states[cur_room_num + 1], o)
    end

    local player = nil
    -- record the current state of the room
    for o in all(objects) do
        if (o.type ~= 'cat') then
            add(room_states[cur_room_num + 1], o)
        else
            player = o
        end
    end

    -- delete the current room state
    delete_all_objects(player)

    -- load the new room state
    for o in all(room_states[new_room_num + 1]) do
        add(objects, o)
        if (o.type == 'respawn') then
            room_respawn.x = o.pos.x
            room_respawn.y = o.pos.y
        end
    end

    -- update the room num
    room_num = new_room_num
end

function update_room_left()
    update_room(room_num, room_num - 1)
end

function update_room_right()
    update_room(room_num, room_num + 1)
end

function update_room_up()
    update_room(room_num, room_num - 8)
end

function update_room_down()
    update_room(room_num, room_num + 8)
end

-->8
-- misc helpers

function change_background()
    background_col = (background_col + 1) % 3
end

function show_stats()
    -- generate the stats    
    local time_passed = time() - time_start
    local time_str = get_time_str(time_passed)
    local room_str = "room: " .. (room_num + 1)

    local coin_str = "gifts: " .. num_coins .. "/" .. total_coins
    local key_str = "keys:   X" .. num_keys
    local death_str = "deaths: " .. deaths

    -- print the left stats
    print_title(4, 101)
    print(time_str, 4, 109, foreground_col)
    print(room_str, 4, 117, foreground_col)

    -- print the right stats
    print(coin_str, 68, 101, foreground_col)
    print(key_str, 68, 109, foreground_col)
    spr(51, 90, 108)
    print(death_str, 68, 117, foreground_col)
end

function get_time_str(elapsed_time, is_victory_screen)
    local victory = is_victory_screen or false

    local minutes = left_pad(tostr(flr(elapsed_time / 60)), 2)
    local seconds = left_pad(tostr(flr(elapsed_time % 60)), 2)
    local fractional = right_pad(sub(tostr(elapsed_time - flr(elapsed_time)), 3, 4), 2)

    if (victory) then
        return "time:   " .. minutes .. ":" .. seconds .. "." .. fractional
    end

    return "time: " .. minutes .. ":" .. seconds .. "." .. fractional
end

function left_pad(str, pnum)
    if (#str < pnum) then
        str = "0" .. str
        return left_pad(str, pnum)
    else
        return str
    end
end

function right_pad(str, pnum)
    if (#str < pnum) then
        str = str .. "0"
        return right_pad(str, pnum)
    else
        return str
    end
end

function start_game()
    init_all_rooms()
    init_first_room()
    game_started = true
    time_start = time()
    frame = 0
    deaths = 0
    num_keys = 0
    num_coins = 0
    respawn()
    if (not muted) then music(0) end
end

function print_title(x, y)
    local title = "speedcat"
    local letters = split(title, "")
    local lidx = 0
    for l in all(letters) do
        if (lidx == flr((frame % 64) / 4)) then
            print(l, x + (lidx * 4), y - 1, foreground_col)
        else 
            print(l, x + (lidx * 4), y, foreground_col)
        end
        lidx = lidx + 1
    end
end

function play_music()
    -- TODO: going to have to revisit this system
    if (half_tick) then
        -- each half-tick is 1/16th note
        sfx(0, 0, (sfx_frame % 32), 1)
        -- sfx(1, 1, (sfx_frame % 32), 1)
        sfx_frame = sfx_frame + 1
    end
end

function play_sfx(sfxn)
    if (not muted) then
        -- play sfx number sfxn, choose an available channel, start at note 0
        sfx(sfxn, -1, 0)
    end
end
__gfx__
70000007000000000000000000000000000000000000000000000000000000000000000000000000000000000700007007788880000000000000000000000000
070000700aa0aa000aa0aa000aa0aa000aa0aa000000000000000000000000000000000000000000000000007770077707888888800000000000000000000000
007007000a0a0a000a0a0a000a0a0a000a0a0a000000000000000000000000000000000000000000000000007700007700088888888000000000000000000000
0007700008878800099799000bb7bb000cc7cc000000000000000000000000000000000000000000000000007000000700008888888800000000000000000000
00077000077777000777770007777700077777000000000000000000000000000777777000000000000000007777777700088888888880000000000000000000
0070070008878800099799000bb7bb000cc7cc000077770000000000000000000070070000000000000000000707707000887777777788000000000000000000
07000070000000000000000000000000000000000700007007777770077777700007700077777777000000000777777000770000000077000000000000000000
70000007000000000000000000000000000000007777777777777777007777000070070077000077000000000700007000700770077007000000000000000000
00000000000000000000000000000000000000000000000000000000000000000000000000000000000000000000000000700700007007000000000000000000
00000000000000000000000000000000000077000000000000000000700700707007007000000000000000000770077000700000000007000000000000000000
00007070000000000000000000000000000700770000000007070700070707000000000000000000000000007777700700700000000007000000000000000000
70070707000070700000077007700000000070700007000000070000000000000000000000000000000000007777770700770007700077000000000000000000
07770007777707070000077007700000700707000070700007707700770007707000007000000000000000000777777000777000000777000000000000000000
07007770070700070000070000700000777007000007000000070000000000000000000000000000000000000077770000077777777770000000000000000000
00777000007777700000700000070000700007000000000007070700070707000000000000000000000000000007700000007777777700000000000000000000
07000700007070000777777007777770077770000000000000000000700700707007007000000000000000000000000000000777777000000000000000000000
00000000007000707000700777700000000007770000000000000000000000000000000000000000000000000000000000000000000000000000000000000000
00777700007000707000700700777700007777000077770000777700007777000077770000777700000000000000000000000000000000000000000000000000
00777700077007707707770700007777777700000700007007000070070000700700007007000070000000000000000000000000000000000000000000000000
00777700077707770707070700777000000777000707707007077070070700700707707007000070000000000000000000000000000000000000000000000000
00700000070707070777077777700000000007770700007007077070070000700707007007000070000000000000000000000000000000000000000000000000
00700000770777070770077000777700007777000700007007000070070000700700007007000070000000000000000000000000000000000000000000000000
00700000700070070070007000007777777700000077770000777700007777000077770000777700000000000000000000000000000000000000000000000000
00000000700070070070007077777000000777770000000000000000000000000000000000000000000000000000000000000000000000000000000000000000
77777777070707070777777000000000770000000000007700777700000000000000000000000000000000000000000000000000000000000000000000000000
77000007700000007000000700000000770007000070007707000070077777000000006000000000000000000000000000000000000000000000000000000000
70700007000000077000000700007700770070700707007770007007777777700600067600000000000000000000000000000000000000000000000000000000
70070007700000007000000707777070770077700777007770007007700700706760677600000000000000000000000000000000000000000000000000000000
70007007000000077000000700700770770770777707707770777007777777706776776000000000000000000000000000000000000000000000000000000000
70000707700000007000000700000000770770777707707770000007077777000677760000000000000000000000000000000000000000000000000000000000
70000077000000077000000700000000770077700777007707000070007070000067600000000000000000000000000000000000000000000000000000000000
77777777707070700777777000000000770000000000007700777700000000000006000000000000000000000000000000000000000000000000000000000000
00077777777777777777700000077777777770000777777777777770077777700000000000000000000000000000000000000000000000000000000000000000
07700000000000000000077007700000000007707000000000000007700000070000000000000000000000000000000000000000000000000000000000000000
07000000000000000000007007000000000000707000000000000007700000070000000000000000000000000000000000000000000000000000000000000000
70000000000000000000000770000000000000077000000000000007700000070000000000000000000000000000000000000000000000000000000000000000
70000000000000000000000770000000000000077000000000000007700000070000000000000000000000000000000000000000000000000000000000000000
70000000000000000000000707000000000000707000000000000007700000070777777777777777777777700777777000000000000000000000000000000000
70000000000000000000000707700000000007707000000000000007700000077000000000000000000000077000000700000000000000000000000000000000
70000000000000000000000700077777777770007000000000000007700000077000000000000000000000077000000700000000000000000000000000000000
70000000000770000000000700077000777777777000000000000007700000070000000000000000000000000000000000000000000000000000000000000000
70000000077007700000000707700770000000007000000000000007700000070000000000000000000000000000000000000000000000000000000000000000
70000000070000700000000707000070000000007000000000000007700000070000000000000000000000000000000000000000000000000000000000000000
70000000700000070000000770000007000000007000000000000007700000070000000000000000000000000000000000000000000000000000000000000000
70000000700000070000000770000007000000007000000000000007700000070000000000000000000000000000000000000000000000000000000000000000
70000000070000700000000770000007000000007000000000000007700000070000000000000000000000000000000000000000000000000000000000000000
70000000077007700000000770000007000000007000000000000007700000070000000000000000000000000000000000000000000000000000000000000000
70000000000770000000000770000007777777770777777777777770077777700000000000000000000000000000000000000000000000000000000000000000
70000000000000000000000770000007700000070777777007777777777777700000000000000000000000000000000000000000000000000000000000000000
70000000000000000000000770000007700000077000000770000000000000070000000000000000000000000000000000000000000000000000000000000000
70000000000000000000000770000007700000077000000770000000000000070000000000000000000000000000000000000000000000000000000000000000
70000000000000000000000770000007700000077000000770000000000000070000000000000000000000000000000000000000000000000000000000000000
70000000000000000000000770000007700000077000000770000000000000070000000000000000000000000000000000000000000000000000000000000000
07000000000000000000007007000070700000077000000770000000000000070000000000000000000000000000000000000000000000000000000000000000
07700000000000000000077007700770700000077000000770000000000000070000000000000000000000000000000000000000000000000000000000000000
00077777777777777777700000077000700000070777777007777777777777700000000000000000000000000000000000000000000000000000000000000000
00000000000000000000000000000000000000000000000000000000000000000000000000000000000000000000000000000000000000000000000000000000
00000000000000000000000000000000000000000000000000000000000000000000000000000000000000000000000000000000000000000000000000000000
00000000000000000000000000000000000000000000000000000000000000000000000000000000000000000000000000000000000000000000000000000000
00000000000000000000000000000000000000000000000000000000000000000000000000000000000000000000000000000000000000000000000000000000
00000000000000000000000000000000000000000000000000000000000000000000000000000000000000000000000000000000000000000000000000000000
00000000000000000000000000000000000000000000000000000000000000000000000000000000000000000000000000000000000000000000000000000000
00000000000000000000000000000000000000000000000000000000000000000000000000000000000000000000000000000000000000000000000000000000
00000000000000000000000000000000000000000000000000000000000000000000000000000000000000000000000000000000000000000000000000000000
04454545144545454545454545760046044545454545454545454545454545240445454545454545454545454545452404454545454545454545454545454524
04454545454525000006454545454524044545454545454545454545454545240445454545144545454545454545452446000006454545454545454545454524
46000000460000000000000000000046460000000000000000000000000000464600000000000000000000000000004646000000000000000000000000000046
46000000000046700000000000000046460000000000000000000000000000464600000000466200000000000000004646700000000000000000000000000046
46000000462100b400b084949494a446460000000000000000000000000000464600000000000000000000000000004646000000000000000000000000000046
46000000005205141424000000000046460000000000000000000300000000464600000000460000000000000000214605454545454544009000000000000046
46000000064545652323551616161625460000000000000000000000000000464600000000000000000000000000004646000000000414240000003500009046
46000010000400000000240000005246460000000000000000232323000000464600000000052400000035000004142546000000000000000000000000000046
46000000000000000000000000000046460000000000000000000000000000464600000000000000000000000000004646000004451600164545452600000046
46000034451616161616164545454525460000000000000000000000000000464600000000061645454516454516162546000000000000007000000000000046
46000000000000000000000000000046460000000000000000000066454545162600000000000000000000000000000626000046000036000000000000007046
46000000000000000000000000000046460000000000000000000000000000464600000000000000000000000000004646000000003445454545440000000046
46000000000000000000000000000006260000000000000000000023000000000000000000000000000000000000000000027046000000000000044545454525
46700000000000000000000000000046460000000000000000000000000000464610000000000000000000000000624605440000000000000000000000000046
46000000000000000000000000000000000000000000000000000023000000042400000000000000000000000000000414454525900034454545260000000046
05761300000034454544009000344525461000000000000000000000000000062600000013000000131313000000004646100000350000000000000000000046
46001000000000000000000033000002020000000000000000044545454545254670000000000000000000000002704646100046000000000000000000000046
46121212121200000000009000006306164576000000000000000000000000000000000000000000000000000004451616454545164544000090000000000046
46003500000035000000000035000004240000000000000000750000000000460514240000000000000000000066452546000006454544000000000000000006
16454545454544000000009000000000000023005600000000000000000000000000000000000000000000003465000000000000000000000000000000000046
4600461212124612121212124612124605240000000000700023102100000046050025b400000003000000b40043104646700000000000000035000000000000
0000000002000000000000000000330000002300500000b40000000200b400042402000000000000003500000000000000000200000000000070000000000046
46000545454516454545454516454526061645454545454545454545240090460616161645454545454545164545452606454545454545454516454545454545
45454545454545240090044545454545454545454545451645454545451645260645249000044545451645454545454545454545454545454545454524009046
00000000000000000000000000000000000000000000000000000000000000000000000000000000000000000000000000000000000000000000000000000000
00000000000000000000000000000000000000000000000000000000000000000000000000000000000000000000000000000000000000000000000000000000
00000000000000000000000000000000000000000000000000000000000000000000000000000000000000000000000000000000000000000000000000000000
00000000000000000000000000000000000000000000000000000000000000000000000000000000000000000000000000000000000000000000000000000000
00000000000000000000000000000000000000000000000000000000000000000000000000000000000000000000000000000000000000000000000000000000
00000000000000000000000000000000000000000000000000000000000000000000000000000000000000000000000000000000000000000000000000000000
00000000000000000000000000000000000000000000000000000000000000000000000000000000000000000000000000000000000000000000000000000000
00000000000000000000000000000000000000000000000000000000000000000000000000000000000000000000000000000000000000000000000000000000
46000645454545454545454545454524044545454545454545454545260000460445454545454545454545454545454545454545454545454545454545454545
45454545454545260000054545454524044545454545454545454545454545240445250000064545454545454545452404454545454545454545454526000046
46000000000000000000000000000046466300000000000000000000000070464662000000000000000000000000020000000000000000005000000000000000
00000000020000000070460000008246460000130000000000000000000000464600467000000000000000000000634646630000000000000000000002007046
46000000000000000000000000000046460000009000344545454545454545254690000090000090000034454545451414454545454545454545454545454514
24232334454545451445260000001046460000130000000000000000000000061645164545454545440000000000004646000000520000000000003445454525
46000000000000000000000010000046460000000000000000000000000000464600000000000000000000000000004646000000000000000300000000000046
46000000000000004600000000007246460000130000000000000000000000000000000000000000000000000052004646000034454545240000000000000046
46020000009000000000000000000046460000344544000000000010000000464612121212121212121212121212124646000000000000002300000000000046
467000000000005246000000000000464610001300008494a4218494a40000000000000010000000000070000000004646000000000000460000000000000046
05440000000000000000000035900006260000000000001300003445440000460545454545454545451445454545452546000000000000001300000000000046
05454545454545452600000000000006164545454545161616451616164545141444000015000034454545454545452546000000000000360013130000000046
46000000000000000070000046000000000200000000000000000000000070464662000000000000003600000000004646000000000000002300000000000046
46820000000000000000000000000000000000000000000000000000000000464600000000000000000000000000004646000000000000000000000000000046
46000000000000000056000006454514144400000000000000000000003445254600000035000070000000000000004646000000000000000000000000000046
46000000000000000000000000000000000200000000000000000000000000464600000000000000000000000000524646520000000000000000000000001046
46000000000000000000000000000046460000000000000013131300000000460545454500454545452400000000000626000000000000000000000000000006
16454544000034454400720034454514144400009000000090000000000000062600000000000000000000000000004605454545454400000023230000002346
46000000000000000000000000000046460000000034440000000000000000464600000075000000000644000000000000000000000000000000000000000000
00000023000000000000000000000046460000000000000000000070000000000000000000000023230000232300004646000000000000000000000000000046
46121212121212121212121212121246461212121212121212121212121212464610000053000000000000000070000000000000023512121212123510000000
00002123000000000000700000005246461212121212121212121254640000000002000035121212121212121212124646121212121212121212121212121246
06454545454545454545454545454526064545454545454545454545454545260645454545454545454545454545454545454545451645454545451645454545
45454545454545454545454545454526064545454545454545454516164545454545454516454545454545454545452606454545454545454545454545454526
__map__
4054545454545454545454545454544240545454545454545454545454545442405454545454545454545454545454424054545454545454545454545454544240545454545454545454545454545442405454545454545454545454545454424054545454544154545454545454544240545454544154545441545454545442
6400000000000000000000000000006464360000000000000000000000000064640000000000000000000000000000606228000000000000000000000000006464360000000000000000000000000060622500000000000000000000000000606200000000006400000000000000006464010000005700000057000000000064
6400004541414141414141414600006464000000000000000000000000000064640000000000000000000000000001000000000000000000000000000000006464000000000000000000000000000000002000000000000000000000000000000000000000006400000000000000006464000000000000000000000000000064
640000500c0d0000000000005200006464000000000000000000000000000064640000000000000000000000000043414144000000000000000000000000006464000000270000000000000000004041415454440000003131313100000043414142000000256400000000000000006464070000000000070000000700000064
640000501c1d0000000000005200006464000000000000000000000000000060615442000000000000000000000000646400000000000000000000000000006062000000000000000000000000075052640000000000000000000000000033645052000000076400000000000000006061545454545454545454545444000064
6400005561616161616161615600006464000000000000000000000000000000000060440000000000000000000000646400000000434400000000000000000000000000000000000031310000666152640000000000004054545454545454525061545454546200010000000000000000000000000000002600000000000064
6400000000000000000000000000006464000000000000000000000000000100000030200000530000000000000000646400000000000000434400000020004041440000650032320000000000000064640000000000006400000000000000646400000000000000000009000000000000200000000000000000000000000764
6400000000000000000000000000006464000000000000000000000000004341415454415454620000434400000033646400000000000000000000004067326464000000000000000000000000000064640000000000006400000000000000646400000000000000000000000043544141440000405454544154545441545452
6400000000000000000000000000006464000000000000000000006500000064640000640000000000000000000040526400000000000000000000076400006464000000000000000000000001000064505442000000006400000000000001646400000000000000000025000000006464000000570000005700000057000064
6400000000010000000000530000006062000000000000003100000000000064640000570000000000000000004000525054546700000000004054545600006464000000000000000000003232000064640057250000005700000000000000646400000000000009000000000000006464000000000000000000000000000064
6420000000530000000007640000000000200000005321212121212121212164640000350053000000000000400000526412003500000000076428003200016464270000002000000000212121212164641235000000003200000031000000646400000000002000212121212121216464260000000007000000070000000064
6054545454615454545454615454545454545454546154545454545454545462640040545461545454545454616161626054545454545454546154545454546260545454545442090040545454545461615454545454545454545454545454626042000040545454545454545454546260545454545454545454545442000964
0000000000000000000000000000000000000000000000000000000000000000000000000000000000000000000000000000000000000000000000000000000000000000000000000000000000000000000000000000000000000000000000000000000000000000000000000000000000000000000000000000000000000000
0000000000000000000000000000000000000000000000000000000000000000000000000000000000000000000000000000000000000000000000000000000000000000000000000000000000000000000000000000000000000000000000000000000000000000000000000000000000000000000000000000000000000000
0000000000000000000000000000000000000000000000000000000000000000000000000000000000000000000000000000000000000000000000000000000000000000000000000000000000000000000000000000000000000000000000000000000000000000000000000000000000000000000000000000000000000000
0000000000000000000000000000000000000000000000000000000000000000000000000000000000000000000000000000000000000000000000000000000000000000000000000000000000000000000000000000000000000000000000000000000000000000000000000000000000000000000000000000000000000000
4054545454545454545454545454544240545454545454545454545454545442640060545454545454545454545454424054545454545454545454545454544240545454545452000060545454545442405454545454545454545454545454424062000060545441545454545454544240545454545454545454544162000064
6400003000000000000000000000006464360000000000000000000000000064640000000000000000000000000024646400000000000000000000000000006464000000000064070000000000002664643600000000000000000000000025646400000000000064000000000000286464000000000000000000006427000764
6400003200000000000000000000006062000000000000000000000000000064642000000009000009000000000024646400000000000000000000000000006464000000000060545454545454545452640000000000000000000000000000646400000000000064000000000000006464000000000000000000006054545452
6400000000000000000000000000002000000000000000000000000000000064504142000000000000000053000024646400000000000000000000000000006464000000000000000000000000000064640000000000000000000000000000646400000000001264000000000000016464000027000009000000000000000064
6401000000000000000000000000004041440000000100000000000000003364500052212121212121212164000024646400010000000000000000000000256464000000000000000000000000000064642501000000000000000000000000606154543232545462000000006654546162000000000000000053000000000064
5042000000000000000043440000006464000000435444000000000000435452500000545454545454545456000024556154440000650000000000665454546162000000000000001200000000002664640031000000000000000000000000000000000000000000000000003200000000000000000000000060545444000964
5052212121214042000000000007006464000000000000000032320000000064500052000000000000000000000000000020000000000000070000340000000000200000435454545454545454545452640000003200000000000000000000000000000000000000000000003200200000200000000000000000000000000064
5061545454546156000000004341415264000000000000434400000000000060616152000000000000000000435454414154545454545454545454545454544141420000000000000000000000310064640000000000310000000000000000000000000000000000000000665454544141440000000001000000000000000764
6400002200000022000000000050615264000000003232000000000000000020000063000000000000006500320000646400000000000000000000000000006450520700000000000000000000310164640000000000000032000000000020000000000000000000000000000000006464000000435454544400004054545452
6405000000000000000007000057006464000043440000000000000000004041420030000000000065000000320000646425000000000000000000000000006450004142000000000000000000665452640000000000000000003131004041414200000000000000005300000000006464000000000000000000006400000064
504141414200404141414600003400646407000000000000000000000040005264054041414200000000000032000164640700000000000000000000000033645000000042000000000000070032336464212121212121212121212121500052644b0030000000004b5042000000286464000000000000000000076400000064
6061616156215561616161545467006460545454545454545454545454616162605461616161545454545454545454626054545454545454545454545454546260616161615442090040545454545462605454545454545454545454546161626061545454545454616161545454546264090040545454545454546154545462
